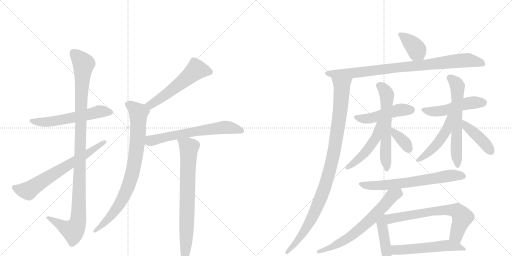
t = 0.00 s
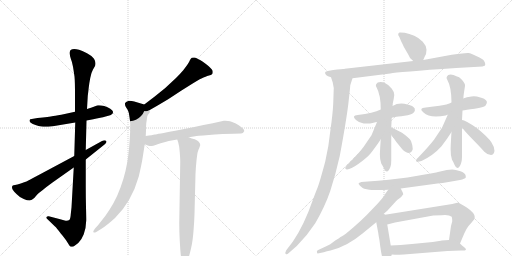
t = 3.49 s
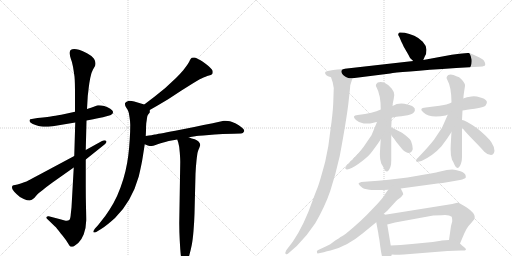
t = 6.98 s
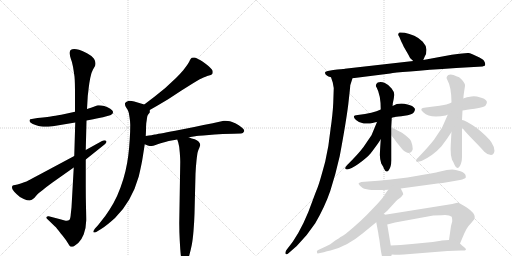
t = 10.46 s
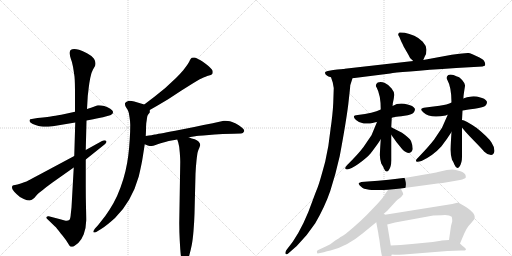
t = 13.95 s
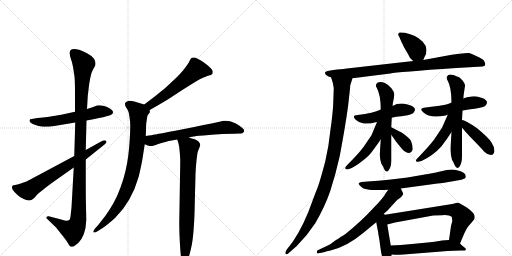
t = 17.44 s

The animated SVG that drew these frames (rendered in a browser with its animation timeline set to each time). Animation: 23 CSS @keyframes rules; one cycle of 17.44 s.

<svg version="1.1" viewBox="0 0 2048 1024" xmlns="http://www.w3.org/2000/svg">
  <g stroke="lightgray" stroke-dasharray="1,1" stroke-width="1" transform="scale(4, 4)">
    <line x1="0" y1="0" x2="256" y2="256"></line>
    <line x1="256" y1="0" x2="0" y2="256"></line>
    <line x1="128" y1="0" x2="128" y2="256"></line>
    <line x1="0" y1="128" x2="256" y2="128"></line>
    <line x1="256" y1="0" x2="512" y2="256"></line>
    <line x1="512" y1="0" x2="256" y2="256"></line>
    <line x1="384" y1="0" x2="384" y2="256"></line>
    <line x1="256" y1="128" x2="512" y2="128"></line>
  </g>
<g transform="scale(1, -1) translate(0, -850)">
   <style type="text/css">
    @keyframes keyframes0 {
      from {
       stroke: black;
       stroke-dashoffset: 580;
       stroke-width: 128;
       }
       65% {
       animation-timing-function: step-end;
       stroke: black;
       stroke-dashoffset: 0;
       stroke-width: 128;
       }
       to {
       stroke: black;
       stroke-width: 1024;
       }
       }
       #make-me-a-hanzi-animation-0 {
         animation: keyframes0 0.722005s both;
         animation-delay: 0.000000s;
         animation-timing-function: linear;
       }
    @keyframes keyframes1 {
      from {
       stroke: black;
       stroke-dashoffset: 1105;
       stroke-width: 128;
       }
       78% {
       animation-timing-function: step-end;
       stroke: black;
       stroke-dashoffset: 0;
       stroke-width: 128;
       }
       to {
       stroke: black;
       stroke-width: 1024;
       }
       }
       #make-me-a-hanzi-animation-1 {
         animation: keyframes1 1.149251s both;
         animation-delay: 0.722005s;
         animation-timing-function: linear;
       }
    @keyframes keyframes2 {
      from {
       stroke: black;
       stroke-dashoffset: 677;
       stroke-width: 128;
       }
       69% {
       animation-timing-function: step-end;
       stroke: black;
       stroke-dashoffset: 0;
       stroke-width: 128;
       }
       to {
       stroke: black;
       stroke-width: 1024;
       }
       }
       #make-me-a-hanzi-animation-2 {
         animation: keyframes2 0.800944s both;
         animation-delay: 1.871257s;
         animation-timing-function: linear;
       }
    @keyframes keyframes3 {
      from {
       stroke: black;
       stroke-dashoffset: 559;
       stroke-width: 128;
       }
       65% {
       animation-timing-function: step-end;
       stroke: black;
       stroke-dashoffset: 0;
       stroke-width: 128;
       }
       to {
       stroke: black;
       stroke-width: 1024;
       }
       }
       #make-me-a-hanzi-animation-3 {
         animation: keyframes3 0.704915s both;
         animation-delay: 2.672201s;
         animation-timing-function: linear;
       }
    @keyframes keyframes4 {
      from {
       stroke: black;
       stroke-dashoffset: 838;
       stroke-width: 128;
       }
       73% {
       animation-timing-function: step-end;
       stroke: black;
       stroke-dashoffset: 0;
       stroke-width: 128;
       }
       to {
       stroke: black;
       stroke-width: 1024;
       }
       }
       #make-me-a-hanzi-animation-4 {
         animation: keyframes4 0.931966s both;
         animation-delay: 3.377116s;
         animation-timing-function: linear;
       }
    @keyframes keyframes5 {
      from {
       stroke: black;
       stroke-dashoffset: 647;
       stroke-width: 128;
       }
       68% {
       animation-timing-function: step-end;
       stroke: black;
       stroke-dashoffset: 0;
       stroke-width: 128;
       }
       to {
       stroke: black;
       stroke-width: 1024;
       }
       }
       #make-me-a-hanzi-animation-5 {
         animation: keyframes5 0.776530s both;
         animation-delay: 4.309082s;
         animation-timing-function: linear;
       }
    @keyframes keyframes6 {
      from {
       stroke: black;
       stroke-dashoffset: 756;
       stroke-width: 128;
       }
       71% {
       animation-timing-function: step-end;
       stroke: black;
       stroke-dashoffset: 0;
       stroke-width: 128;
       }
       to {
       stroke: black;
       stroke-width: 1024;
       }
       }
       #make-me-a-hanzi-animation-6 {
         animation: keyframes6 0.865234s both;
         animation-delay: 5.085612s;
         animation-timing-function: linear;
       }
    @keyframes keyframes7 {
      from {
       stroke: black;
       stroke-dashoffset: 380;
       stroke-width: 128;
       }
       55% {
       animation-timing-function: step-end;
       stroke: black;
       stroke-dashoffset: 0;
       stroke-width: 128;
       }
       to {
       stroke: black;
       stroke-width: 1024;
       }
       }
       #make-me-a-hanzi-animation-7 {
         animation: keyframes7 0.559245s both;
         animation-delay: 5.950846s;
         animation-timing-function: linear;
       }
    @keyframes keyframes8 {
      from {
       stroke: black;
       stroke-dashoffset: 811;
       stroke-width: 128;
       }
       73% {
       animation-timing-function: step-end;
       stroke: black;
       stroke-dashoffset: 0;
       stroke-width: 128;
       }
       to {
       stroke: black;
       stroke-width: 1024;
       }
       }
       #make-me-a-hanzi-animation-8 {
         animation: keyframes8 0.909993s both;
         animation-delay: 6.510091s;
         animation-timing-function: linear;
       }
    @keyframes keyframes9 {
      from {
       stroke: black;
       stroke-dashoffset: 1062;
       stroke-width: 128;
       }
       78% {
       animation-timing-function: step-end;
       stroke: black;
       stroke-dashoffset: 0;
       stroke-width: 128;
       }
       to {
       stroke: black;
       stroke-width: 1024;
       }
       }
       #make-me-a-hanzi-animation-9 {
         animation: keyframes9 1.114258s both;
         animation-delay: 7.420085s;
         animation-timing-function: linear;
       }
    @keyframes keyframes10 {
      from {
       stroke: black;
       stroke-dashoffset: 482;
       stroke-width: 128;
       }
       61% {
       animation-timing-function: step-end;
       stroke: black;
       stroke-dashoffset: 0;
       stroke-width: 128;
       }
       to {
       stroke: black;
       stroke-width: 1024;
       }
       }
       #make-me-a-hanzi-animation-10 {
         animation: keyframes10 0.642253s both;
         animation-delay: 8.534342s;
         animation-timing-function: linear;
       }
    @keyframes keyframes11 {
      from {
       stroke: black;
       stroke-dashoffset: 603;
       stroke-width: 128;
       }
       66% {
       animation-timing-function: step-end;
       stroke: black;
       stroke-dashoffset: 0;
       stroke-width: 128;
       }
       to {
       stroke: black;
       stroke-width: 1024;
       }
       }
       #make-me-a-hanzi-animation-11 {
         animation: keyframes11 0.740723s both;
         animation-delay: 9.176595s;
         animation-timing-function: linear;
       }
    @keyframes keyframes12 {
      from {
       stroke: black;
       stroke-dashoffset: 486;
       stroke-width: 128;
       }
       61% {
       animation-timing-function: step-end;
       stroke: black;
       stroke-dashoffset: 0;
       stroke-width: 128;
       }
       to {
       stroke: black;
       stroke-width: 1024;
       }
       }
       #make-me-a-hanzi-animation-12 {
         animation: keyframes12 0.645508s both;
         animation-delay: 9.917318s;
         animation-timing-function: linear;
       }
    @keyframes keyframes13 {
      from {
       stroke: black;
       stroke-dashoffset: 360;
       stroke-width: 128;
       }
       54% {
       animation-timing-function: step-end;
       stroke: black;
       stroke-dashoffset: 0;
       stroke-width: 128;
       }
       to {
       stroke: black;
       stroke-width: 1024;
       }
       }
       #make-me-a-hanzi-animation-13 {
         animation: keyframes13 0.542969s both;
         animation-delay: 10.562826s;
         animation-timing-function: linear;
       }
    @keyframes keyframes14 {
      from {
       stroke: black;
       stroke-dashoffset: 499;
       stroke-width: 128;
       }
       62% {
       animation-timing-function: step-end;
       stroke: black;
       stroke-dashoffset: 0;
       stroke-width: 128;
       }
       to {
       stroke: black;
       stroke-width: 1024;
       }
       }
       #make-me-a-hanzi-animation-14 {
         animation: keyframes14 0.656087s both;
         animation-delay: 11.105794s;
         animation-timing-function: linear;
       }
    @keyframes keyframes15 {
      from {
       stroke: black;
       stroke-dashoffset: 619;
       stroke-width: 128;
       }
       67% {
       animation-timing-function: step-end;
       stroke: black;
       stroke-dashoffset: 0;
       stroke-width: 128;
       }
       to {
       stroke: black;
       stroke-width: 1024;
       }
       }
       #make-me-a-hanzi-animation-15 {
         animation: keyframes15 0.753743s both;
         animation-delay: 11.761882s;
         animation-timing-function: linear;
       }
    @keyframes keyframes16 {
      from {
       stroke: black;
       stroke-dashoffset: 485;
       stroke-width: 128;
       }
       61% {
       animation-timing-function: step-end;
       stroke: black;
       stroke-dashoffset: 0;
       stroke-width: 128;
       }
       to {
       stroke: black;
       stroke-width: 1024;
       }
       }
       #make-me-a-hanzi-animation-16 {
         animation: keyframes16 0.644694s both;
         animation-delay: 12.515625s;
         animation-timing-function: linear;
       }
    @keyframes keyframes17 {
      from {
       stroke: black;
       stroke-dashoffset: 418;
       stroke-width: 128;
       }
       58% {
       animation-timing-function: step-end;
       stroke: black;
       stroke-dashoffset: 0;
       stroke-width: 128;
       }
       to {
       stroke: black;
       stroke-width: 1024;
       }
       }
       #make-me-a-hanzi-animation-17 {
         animation: keyframes17 0.590169s both;
         animation-delay: 13.160319s;
         animation-timing-function: linear;
       }
    @keyframes keyframes18 {
      from {
       stroke: black;
       stroke-dashoffset: 674;
       stroke-width: 128;
       }
       69% {
       animation-timing-function: step-end;
       stroke: black;
       stroke-dashoffset: 0;
       stroke-width: 128;
       }
       to {
       stroke: black;
       stroke-width: 1024;
       }
       }
       #make-me-a-hanzi-animation-18 {
         animation: keyframes18 0.798503s both;
         animation-delay: 13.750488s;
         animation-timing-function: linear;
       }
    @keyframes keyframes19 {
      from {
       stroke: black;
       stroke-dashoffset: 670;
       stroke-width: 128;
       }
       69% {
       animation-timing-function: step-end;
       stroke: black;
       stroke-dashoffset: 0;
       stroke-width: 128;
       }
       to {
       stroke: black;
       stroke-width: 1024;
       }
       }
       #make-me-a-hanzi-animation-19 {
         animation: keyframes19 0.795247s both;
         animation-delay: 14.548991s;
         animation-timing-function: linear;
       }
    @keyframes keyframes20 {
      from {
       stroke: black;
       stroke-dashoffset: 433;
       stroke-width: 128;
       }
       58% {
       animation-timing-function: step-end;
       stroke: black;
       stroke-dashoffset: 0;
       stroke-width: 128;
       }
       to {
       stroke: black;
       stroke-width: 1024;
       }
       }
       #make-me-a-hanzi-animation-20 {
         animation: keyframes20 0.602376s both;
         animation-delay: 15.344238s;
         animation-timing-function: linear;
       }
    @keyframes keyframes21 {
      from {
       stroke: black;
       stroke-dashoffset: 674;
       stroke-width: 128;
       }
       69% {
       animation-timing-function: step-end;
       stroke: black;
       stroke-dashoffset: 0;
       stroke-width: 128;
       }
       to {
       stroke: black;
       stroke-width: 1024;
       }
       }
       #make-me-a-hanzi-animation-21 {
         animation: keyframes21 0.798503s both;
         animation-delay: 15.946615s;
         animation-timing-function: linear;
       }
    @keyframes keyframes22 {
      from {
       stroke: black;
       stroke-dashoffset: 546;
       stroke-width: 128;
       }
       64% {
       animation-timing-function: step-end;
       stroke: black;
       stroke-dashoffset: 0;
       stroke-width: 128;
       }
       to {
       stroke: black;
       stroke-width: 1024;
       }
       }
       #make-me-a-hanzi-animation-22 {
         animation: keyframes22 0.694336s both;
         animation-delay: 16.745117s;
         animation-timing-function: linear;
       }
</style>
<path d="M 346 368 L 368 372 Q 409 380 419 383 L 437 388 Q 445 390 447 393 Q 452 396 452 401 L 452 403 Q 452 408 441 415 Q 431 421 417 426 Q 405 429 396 429 L 392 429 Q 388 428 383 426 L 364 419 Q 359 417 348 414 L 300 403 L 259 394 Q 229 388 213 386 Q 197 383 150 378 L 127 374 Q 119 374 118 369 L 118 368 Q 118 363 123 359 Q 130 354 142 350 Q 155 346 165 344 Q 172 343 182 343 L 193 343 Q 211 344 229 348 L 301 360 L 346 368 Z" fill="lightgray"></path> 
<path d="M 343 250 L 346 368 L 348 414 L 351 466 Q 353 482 355 500 Q 357 518 361 538 Q 365 560 372 572 L 379 584 Q 382 589 382 595 L 382 598 Q 382 604 376 615 Q 369 626 348 637 Q 327 648 316 651 Q 305 654 297 654 Q 288 654 284 651 Q 279 648 279 640 L 279 636 Q 279 628 283 616 Q 289 601 292 583 Q 295 565 298 544 Q 300 523 300 472 L 300 403 L 301 360 L 297 226 L 295 180 L 286 20 L 283 -7 Q 282 -26 277 -30 Q 273 -33 266 -33 Q 263 -33 259 -32 L 237 -26 L 195 -15 L 193 -15 Q 188 -15 186 -18 Q 185 -19 185 -21 Q 185 -23 189 -26 L 219 -55 Q 227 -62 243 -84 Q 261 -105 265 -112 L 275 -128 Q 279 -136 283 -137 L 286 -137 Q 289 -137 294 -136 Q 300 -132 313 -122 Q 326 -110 335 -87 Q 344 -64 345 -31 Q 345 -18 344 21 Q 343 60 343 106 L 343 212 L 343 250 Z" fill="lightgray"></path> 
<path d="M 297 226 L 153 149 Q 113 128 106 124 Q 99 122 83 116 Q 68 111 60 110 Q 53 109 50 107 Q 48 105 48 101 Q 48 96 51 91 Q 55 85 67 73 Q 79 60 95 54 Q 110 48 117 48 L 119 48 Q 127 49 137 58 L 149 72 Q 156 79 171 90 Q 185 102 210 120 L 295 180 L 343 212 L 418 272 Q 426 278 426 283 Q 426 285 424 287 Q 422 289 418 289 Q 414 289 408 286 L 343 250 L 297 226 Z" fill="lightgray"></path> 
<path d="M 599 410 L 627 426 L 671 452 L 726 488 L 777 520 L 799 533 Q 805 536 814 540 Q 823 544 829 546 L 843 550 Q 847 552 849 554 Q 851 557 851 562 Q 851 566 849 570 Q 846 575 838 582 Q 831 590 810 604 Q 789 617 779 620 L 773 620 Q 768 620 767 619 Q 763 616 760 610 Q 757 602 750 592 Q 743 582 733 569 Q 722 556 704 538 L 661 498 L 619 464 L 577 432 C 553 414 573 395 599 410 Z" fill="lightgray"></path> 
<path d="M 577 432 L 557 438 L 537 444 Q 526 447 519 447 Q 515 447 513 446 Q 502 443 500 437 L 500 433 Q 500 428 504 421 Q 511 411 513 405 Q 516 400 518 382 Q 521 364 521 350 Q 521 326 519 293 Q 517 259 513 227 Q 509 196 502 166 Q 495 136 482 100 Q 469 64 453 36 Q 437 8 421 -14 L 392 -51 L 380 -64 Q 373 -73 373 -77 Q 373 -78 374 -79 Q 375 -80 377 -80 Q 380 -80 385 -78 L 406 -65 Q 427 -52 460 -22 Q 493 10 517 52 Q 541 94 555 144 Q 567 195 571 222 L 579 273 L 583 306 L 584 328 Q 584 345 585 357 Q 587 369 588 378 Q 589 387 592 391 L 599 400 L 599 410 C 603 424 603 424 577 432 Z" fill="lightgray"></path> 
<path d="M 579 273 L 591 268 Q 598 266 606 266 Q 611 266 625 271 Q 637 276 646 278 Q 654 281 675 286 L 709 292 L 755 301 L 781 305 Q 783 306 836 310 Q 888 314 891 314 L 935 315 L 964 316 Q 973 316 976 324 Q 977 325 977 327 Q 977 333 967 340 Q 955 350 943 356 Q 931 362 920 365 Q 912 367 902 367 L 895 367 Q 889 366 873 362 Q 857 358 851 357 L 814 350 L 777 342 L 701 327 Q 627 313 619 312 Q 611 310 583 306 C 553 302 551 285 579 273 Z" fill="lightgray"></path> 
<path d="M 709 292 L 713 280 Q 717 267 719 241 Q 721 215 721 203 L 717 -42 Q 717 -75 719 -112 Q 721 -150 723 -169 Q 726 -188 731 -195 Q 735 -202 738 -202 Q 741 -202 746 -198 Q 751 -193 757 -172 Q 763 -150 767 -130 Q 771 -110 774 -74 Q 777 -38 778 -5 L 782 154 Q 783 180 786 208 Q 789 236 791 242 Q 793 250 797 258 Q 800 266 801 270 Q 801 276 795 283 Q 790 289 779 293 Q 767 296 755 301 C 727 311 700 321 709 292 Z" fill="lightgray"></path> 
<path d="M 1693 610 L 1699 624 Q 1706 633 1706 651 Q 1705 668 1691 683 Q 1677 698 1657 707 Q 1637 716 1619 719 Q 1600 721 1598 720 Q 1588 714 1597 703 L 1605 684 Q 1606 683 1615 663 L 1633 632 Q 1639 614 1653 606 C 1678 589 1683 586 1693 610 Z" fill="lightgray"></path> 
<path d="M 1410 537 L 1561 556 Q 1588 562 1825 578 L 1913 583 Q 1934 584 1939 587 L 1941 592 Q 1941 598 1936 607 Q 1931 615 1907 625 Q 1884 637 1874 638 Q 1864 639 1807 631 L 1693 610 L 1653 606 L 1379 575 L 1377 574 C 1347 569 1380 533 1410 537 Z" fill="lightgray"></path> 
<path d="M 1362 573 Q 1351 572 1333 570 L 1311 566 Q 1304 565 1301 562 Q 1296 549 1324 541 L 1331 520 Q 1332 514 1335 498 L 1333 438 Q 1331 394 1322 332 Q 1315 263 1301 204 Q 1280 126 1272 104 Q 1263 82 1252 52 Q 1216 -52 1171 -117 L 1145 -151 Q 1139 -162 1143 -166 Q 1147 -170 1155 -162 L 1187 -134 Q 1229 -92 1261 -43 Q 1299 22 1321 86 Q 1342 150 1359 226 Q 1384 360 1393 432 Q 1401 503 1401 509 L 1410 537 C 1419 566 1407 576 1377 574 L 1362 573 Z" fill="lightgray"></path> 
<path d="M 1431 390 Q 1404 389 1424 370 Q 1435 359 1455 356.5 Q 1475 354 1490 358 Q 1505 362 1508 362 L 1567 379 L 1579 382 Q 1590 384 1618 387.5 Q 1646 391 1654 399.5 Q 1662 408 1659 416 Q 1652 428 1630 432 Q 1597 442 1570 426 L 1523 412 Q 1493 397 1431 390 Z" fill="lightgray"></path> 
<path d="M 1523 293 Q 1520 250 1519.5 232 Q 1519 214 1525 196 Q 1534 182 1536 175 Q 1545 156 1555 169 Q 1565 182 1565 208 L 1565 311 L 1565 341 L 1567 379 L 1570 426 Q 1571 427 1571 436 Q 1576 458 1577 470 Q 1578 482 1566.5 496.5 Q 1555 511 1539.5 518 Q 1524 525 1511 520 Q 1499 511 1506 501 Q 1523 471 1523 412 L 1523 293 Z" fill="lightgray"></path> 
<path d="M 1508 362 L 1486 309 L 1454 262 Q 1434 235 1389 190 Q 1376 178 1384 173 Q 1398 169 1433 194 Q 1467 218 1483 237 Q 1512 275 1523 293 C 1578 380 1520 390 1508 362 Z" fill="lightgray"></path> 
<path d="M 1565 311 Q 1584 282 1609 253 Q 1624 238 1636 238 Q 1648 240 1651 254 Q 1651 269 1644 286 Q 1638 298 1608 319 L 1565 341 C 1538 355 1548 336 1565 311 Z" fill="lightgray"></path> 
<path d="M 1806 440 Q 1799 436 1785.5 432 Q 1772 428 1703 420 Q 1672 418 1694 400 Q 1719 375 1783 388 Q 1787 391 1791 391 L 1850 408 Q 1862 410 1898.5 415 Q 1935 420 1942.5 428 Q 1950 436 1947 445 Q 1940 457 1918 461 Q 1906 466 1886 464.5 Q 1866 463 1853 456 L 1806 440 Z" fill="lightgray"></path> 
<path d="M 1828 544 Q 1806 555 1793 550 Q 1782 541 1789 531 Q 1806 501 1806 440 L 1806 322 Q 1803 278 1802.5 253.5 Q 1802 229 1808 211 Q 1815 200 1818 191 Q 1827 170 1837.5 183.5 Q 1848 197 1848 223 L 1848 340 L 1848 370 L 1850 408 L 1853 456 Q 1854 457 1854 463 Q 1854 469 1860 506 Q 1862 514 1850 528 Q 1838 542 1834 542 L 1828 544 Z" fill="lightgray"></path> 
<path d="M 1791 391 L 1768 339 L 1736 291 Q 1716 265 1672 219 Q 1659 208 1667 203 Q 1674 202 1686 206 Q 1733 228 1766 265 Q 1791 298 1806 322 C 1861 409 1803 418 1791 391 Z" fill="lightgray"></path> 
<path d="M 1848 340 Q 1855 329 1895 288 Q 1935 247 1936 244 Q 1950 230 1964 230 Q 1975 231 1978 246 Q 1978 262 1966 280 Q 1954 300 1907 338 Q 1860 370 1848 370 C 1823 375 1830 364 1848 340 Z" fill="lightgray"></path> 
<path d="M 1603 96 L 1750 116 Q 1769 117 1794 122 L 1840 130 Q 1860 135 1863 140 L 1863 145 Q 1863 158 1842 165 Q 1821 172 1809 172 L 1787 170 L 1752 162 Q 1741 159 1699 152 L 1630 140 L 1555 131 Q 1512 126 1471 124 L 1445 122 Q 1442 121 1435 118 Q 1433 116 1439 108 Q 1449 98 1457 95 L 1477 91 Q 1480 90 1509.5 90 Q 1539 90 1553 91 L 1603 96 Z" fill="lightgray"></path> 
<path d="M 1534 -6 L 1549 7 L 1582 43 Q 1590 52 1597 56 Q 1604 59 1613 73 L 1611 80 L 1603 96 C 1590 123 1571 115 1553 91 L 1542 76 Q 1539 67 1511 36 L 1467 -10 Q 1444 -33 1413 -60 Q 1381 -87 1379 -88 Q 1377 -89 1375 -91 Q 1372 -92 1370 -94 Q 1368 -95 1366 -96 Q 1363 -96 1356 -103 L 1341 -112 Q 1318 -130 1307 -134 L 1275 -149 Q 1264 -153 1269 -163 L 1271 -164 L 1295 -159 Q 1307 -155 1322 -152 Q 1388 -136 1450 -84 L 1505 -39 L 1534 -6 Z" fill="lightgray"></path> 
<path d="M 1540 -9 L 1534 -6 C 1507 7 1500 -10 1505 -39 L 1513 -82 Q 1514 -90 1518 -112 L 1521 -136 Q 1527 -179 1532 -185 Q 1537 -191 1551 -200 L 1557 -196 Q 1560 -195 1565 -179 Q 1565 -172 1567 -168 C 1568 -164 1568 -162 1563 -132 L 1549 -48 C 1544 -18 1543 -10 1540 -9 Z" fill="lightgray"></path> 
<path d="M 1840 -124 L 1857 -84 Q 1862 -74 1866 -66 Q 1870 -57 1884 -43 L 1897 -27 Q 1899 -19 1899 -18 Q 1899 -2 1867 20 Q 1835 41 1829 39 L 1809 34 L 1540 -9 C 1510 -14 1520 -55 1549 -48 L 1580 -40 L 1733 -12 L 1767 -11 Q 1795 -8 1807 -17 Q 1809 -25 1809 -35 L 1804 -54 L 1796 -110 C 1792 -140 1828 -152 1840 -124 Z" fill="lightgray"></path> 
<path d="M 1567 -168 L 1580 -169 Q 1582 -170 1615 -168 L 1790 -154 L 1844 -152 L 1859 -152 Q 1869 -149 1858 -140 Q 1847 -131 1840 -124 C 1823 -108 1823 -108 1796 -110 L 1767 -112 L 1763 -113 L 1731 -118 L 1648 -126 Q 1600 -131 1563 -132 C 1533 -133 1537 -166 1567 -168 Z" fill="lightgray"></path> 
      <clipPath id="make-me-a-hanzi-clip-0">
      <path d="M 346 368 L 368 372 Q 409 380 419 383 L 437 388 Q 445 390 447 393 Q 452 396 452 401 L 452 403 Q 452 408 441 415 Q 431 421 417 426 Q 405 429 396 429 L 392 429 Q 388 428 383 426 L 364 419 Q 359 417 348 414 L 300 403 L 259 394 Q 229 388 213 386 Q 197 383 150 378 L 127 374 Q 119 374 118 369 L 118 368 Q 118 363 123 359 Q 130 354 142 350 Q 155 346 165 344 Q 172 343 182 343 L 193 343 Q 211 344 229 348 L 301 360 L 346 368 Z" fill="lightgray"></path>
      </clipPath>
      <path clip-path="url(#make-me-a-hanzi-clip-0)" d="M 124 369 L 152 362 L 208 364 L 395 404 L 443 402 " fill="none" id="make-me-a-hanzi-animation-0" stroke-dasharray="452 904" stroke-linecap="round"></path>

      <clipPath id="make-me-a-hanzi-clip-1">
      <path d="M 343 250 L 346 368 L 348 414 L 351 466 Q 353 482 355 500 Q 357 518 361 538 Q 365 560 372 572 L 379 584 Q 382 589 382 595 L 382 598 Q 382 604 376 615 Q 369 626 348 637 Q 327 648 316 651 Q 305 654 297 654 Q 288 654 284 651 Q 279 648 279 640 L 279 636 Q 279 628 283 616 Q 289 601 292 583 Q 295 565 298 544 Q 300 523 300 472 L 300 403 L 301 360 L 297 226 L 295 180 L 286 20 L 283 -7 Q 282 -26 277 -30 Q 273 -33 266 -33 Q 263 -33 259 -32 L 237 -26 L 195 -15 L 193 -15 Q 188 -15 186 -18 Q 185 -19 185 -21 Q 185 -23 189 -26 L 219 -55 Q 227 -62 243 -84 Q 261 -105 265 -112 L 275 -128 Q 279 -136 283 -137 L 286 -137 Q 289 -137 294 -136 Q 300 -132 313 -122 Q 326 -110 335 -87 Q 344 -64 345 -31 Q 345 -18 344 21 Q 343 60 343 106 L 343 212 L 343 250 Z" fill="lightgray"></path>
      </clipPath>
      <path clip-path="url(#make-me-a-hanzi-clip-1)" d="M 293 640 L 334 594 L 325 482 L 312 -37 L 292 -73 L 190 -21 " fill="none" id="make-me-a-hanzi-animation-1" stroke-dasharray="977 1954" stroke-linecap="round"></path>

      <clipPath id="make-me-a-hanzi-clip-2">
      <path d="M 297 226 L 153 149 Q 113 128 106 124 Q 99 122 83 116 Q 68 111 60 110 Q 53 109 50 107 Q 48 105 48 101 Q 48 96 51 91 Q 55 85 67 73 Q 79 60 95 54 Q 110 48 117 48 L 119 48 Q 127 49 137 58 L 149 72 Q 156 79 171 90 Q 185 102 210 120 L 295 180 L 343 212 L 418 272 Q 426 278 426 283 Q 426 285 424 287 Q 422 289 418 289 Q 414 289 408 286 L 343 250 L 297 226 Z" fill="lightgray"></path>
      </clipPath>
      <path clip-path="url(#make-me-a-hanzi-clip-2)" d="M 57 101 L 76 92 L 113 87 L 419 282 " fill="none" id="make-me-a-hanzi-animation-2" stroke-dasharray="549 1098" stroke-linecap="round"></path>

      <clipPath id="make-me-a-hanzi-clip-3">
      <path d="M 599 410 L 627 426 L 671 452 L 726 488 L 777 520 L 799 533 Q 805 536 814 540 Q 823 544 829 546 L 843 550 Q 847 552 849 554 Q 851 557 851 562 Q 851 566 849 570 Q 846 575 838 582 Q 831 590 810 604 Q 789 617 779 620 L 773 620 Q 768 620 767 619 Q 763 616 760 610 Q 757 602 750 592 Q 743 582 733 569 Q 722 556 704 538 L 661 498 L 619 464 L 577 432 C 553 414 573 395 599 410 Z" fill="lightgray"></path>
      </clipPath>
      <path clip-path="url(#make-me-a-hanzi-clip-3)" d="M 840 560 L 785 571 L 665 473 L 602 431 L 586 430 " fill="none" id="make-me-a-hanzi-animation-3" stroke-dasharray="431 862" stroke-linecap="round"></path>

      <clipPath id="make-me-a-hanzi-clip-4">
      <path d="M 577 432 L 557 438 L 537 444 Q 526 447 519 447 Q 515 447 513 446 Q 502 443 500 437 L 500 433 Q 500 428 504 421 Q 511 411 513 405 Q 516 400 518 382 Q 521 364 521 350 Q 521 326 519 293 Q 517 259 513 227 Q 509 196 502 166 Q 495 136 482 100 Q 469 64 453 36 Q 437 8 421 -14 L 392 -51 L 380 -64 Q 373 -73 373 -77 Q 373 -78 374 -79 Q 375 -80 377 -80 Q 380 -80 385 -78 L 406 -65 Q 427 -52 460 -22 Q 493 10 517 52 Q 541 94 555 144 Q 567 195 571 222 L 579 273 L 583 306 L 584 328 Q 584 345 585 357 Q 587 369 588 378 Q 589 387 592 391 L 599 400 L 599 410 C 603 424 603 424 577 432 Z" fill="lightgray"></path>
      </clipPath>
      <path clip-path="url(#make-me-a-hanzi-clip-4)" d="M 511 435 L 554 395 L 548 270 L 531 160 L 509 94 L 476 31 L 432 -27 L 377 -76 " fill="none" id="make-me-a-hanzi-animation-4" stroke-dasharray="710 1420" stroke-linecap="round"></path>

      <clipPath id="make-me-a-hanzi-clip-5">
      <path d="M 579 273 L 591 268 Q 598 266 606 266 Q 611 266 625 271 Q 637 276 646 278 Q 654 281 675 286 L 709 292 L 755 301 L 781 305 Q 783 306 836 310 Q 888 314 891 314 L 935 315 L 964 316 Q 973 316 976 324 Q 977 325 977 327 Q 977 333 967 340 Q 955 350 943 356 Q 931 362 920 365 Q 912 367 902 367 L 895 367 Q 889 366 873 362 Q 857 358 851 357 L 814 350 L 777 342 L 701 327 Q 627 313 619 312 Q 611 310 583 306 C 553 302 551 285 579 273 Z" fill="lightgray"></path>
      </clipPath>
      <path clip-path="url(#make-me-a-hanzi-clip-5)" d="M 588 278 L 606 288 L 672 305 L 886 340 L 918 340 L 970 328 " fill="none" id="make-me-a-hanzi-animation-5" stroke-dasharray="519 1038" stroke-linecap="round"></path>

      <clipPath id="make-me-a-hanzi-clip-6">
      <path d="M 709 292 L 713 280 Q 717 267 719 241 Q 721 215 721 203 L 717 -42 Q 717 -75 719 -112 Q 721 -150 723 -169 Q 726 -188 731 -195 Q 735 -202 738 -202 Q 741 -202 746 -198 Q 751 -193 757 -172 Q 763 -150 767 -130 Q 771 -110 774 -74 Q 777 -38 778 -5 L 782 154 Q 783 180 786 208 Q 789 236 791 242 Q 793 250 797 258 Q 800 266 801 270 Q 801 276 795 283 Q 790 289 779 293 Q 767 296 755 301 C 727 311 700 321 709 292 Z" fill="lightgray"></path>
      </clipPath>
      <path clip-path="url(#make-me-a-hanzi-clip-6)" d="M 718 288 L 756 257 L 739 -194 " fill="none" id="make-me-a-hanzi-animation-6" stroke-dasharray="628 1256" stroke-linecap="round"></path>

      <clipPath id="make-me-a-hanzi-clip-7">
      <path d="M 1693 610 L 1699 624 Q 1706 633 1706 651 Q 1705 668 1691 683 Q 1677 698 1657 707 Q 1637 716 1619 719 Q 1600 721 1598 720 Q 1588 714 1597 703 L 1605 684 Q 1606 683 1615 663 L 1633 632 Q 1639 614 1653 606 C 1678 589 1683 586 1693 610 Z" fill="lightgray"></path>
      </clipPath>
      <path clip-path="url(#make-me-a-hanzi-clip-7)" d="M 1601 712 L 1648 674 L 1685 622 " fill="none" id="make-me-a-hanzi-animation-7" stroke-dasharray="252 504" stroke-linecap="round"></path>

      <clipPath id="make-me-a-hanzi-clip-8">
      <path d="M 1410 537 L 1561 556 Q 1588 562 1825 578 L 1913 583 Q 1934 584 1939 587 L 1941 592 Q 1941 598 1936 607 Q 1931 615 1907 625 Q 1884 637 1874 638 Q 1864 639 1807 631 L 1693 610 L 1653 606 L 1379 575 L 1377 574 C 1347 569 1380 533 1410 537 Z" fill="lightgray"></path>
      </clipPath>
      <path clip-path="url(#make-me-a-hanzi-clip-8)" d="M 1387 573 L 1419 559 L 1855 609 L 1916 601 L 1933 592 " fill="none" id="make-me-a-hanzi-animation-8" stroke-dasharray="683 1366" stroke-linecap="round"></path>

      <clipPath id="make-me-a-hanzi-clip-9">
      <path d="M 1362 573 Q 1351 572 1333 570 L 1311 566 Q 1304 565 1301 562 Q 1296 549 1324 541 L 1331 520 Q 1332 514 1335 498 L 1333 438 Q 1331 394 1322 332 Q 1315 263 1301 204 Q 1280 126 1272 104 Q 1263 82 1252 52 Q 1216 -52 1171 -117 L 1145 -151 Q 1139 -162 1143 -166 Q 1147 -170 1155 -162 L 1187 -134 Q 1229 -92 1261 -43 Q 1299 22 1321 86 Q 1342 150 1359 226 Q 1384 360 1393 432 Q 1401 503 1401 509 L 1410 537 C 1419 566 1407 576 1377 574 L 1362 573 Z" fill="lightgray"></path>
      </clipPath>
      <path clip-path="url(#make-me-a-hanzi-clip-9)" d="M 1309 558 L 1343 551 L 1368 527 L 1359 396 L 1333 224 L 1303 113 L 1247 -25 L 1193 -109 L 1147 -159 " fill="none" id="make-me-a-hanzi-animation-9" stroke-dasharray="934 1868" stroke-linecap="round"></path>

      <clipPath id="make-me-a-hanzi-clip-10">
      <path d="M 1431 390 Q 1404 389 1424 370 Q 1435 359 1455 356.5 Q 1475 354 1490 358 Q 1505 362 1508 362 L 1567 379 L 1579 382 Q 1590 384 1618 387.5 Q 1646 391 1654 399.5 Q 1662 408 1659 416 Q 1652 428 1630 432 Q 1597 442 1570 426 L 1523 412 Q 1493 397 1431 390 Z" fill="lightgray"></path>
      </clipPath>
      <path clip-path="url(#make-me-a-hanzi-clip-10)" d="M 1426 381 L 1473 375 L 1596 410 L 1647 412 " fill="none" id="make-me-a-hanzi-animation-10" stroke-dasharray="354 708" stroke-linecap="round"></path>

      <clipPath id="make-me-a-hanzi-clip-11">
      <path d="M 1523 293 Q 1520 250 1519.5 232 Q 1519 214 1525 196 Q 1534 182 1536 175 Q 1545 156 1555 169 Q 1565 182 1565 208 L 1565 311 L 1565 341 L 1567 379 L 1570 426 Q 1571 427 1571 436 Q 1576 458 1577 470 Q 1578 482 1566.5 496.5 Q 1555 511 1539.5 518 Q 1524 525 1511 520 Q 1499 511 1506 501 Q 1523 471 1523 412 L 1523 293 Z" fill="lightgray"></path>
      </clipPath>
      <path clip-path="url(#make-me-a-hanzi-clip-11)" d="M 1516 508 L 1534 496 L 1548 469 L 1542 282 L 1546 174 " fill="none" id="make-me-a-hanzi-animation-11" stroke-dasharray="475 950" stroke-linecap="round"></path>

      <clipPath id="make-me-a-hanzi-clip-12">
      <path d="M 1508 362 L 1486 309 L 1454 262 Q 1434 235 1389 190 Q 1376 178 1384 173 Q 1398 169 1433 194 Q 1467 218 1483 237 Q 1512 275 1523 293 C 1578 380 1520 390 1508 362 Z" fill="lightgray"></path>
      </clipPath>
      <path clip-path="url(#make-me-a-hanzi-clip-12)" d="M 1517 359 L 1504 300 L 1474 255 L 1417 199 L 1388 179 " fill="none" id="make-me-a-hanzi-animation-12" stroke-dasharray="358 716" stroke-linecap="round"></path>

      <clipPath id="make-me-a-hanzi-clip-13">
      <path d="M 1565 311 Q 1584 282 1609 253 Q 1624 238 1636 238 Q 1648 240 1651 254 Q 1651 269 1644 286 Q 1638 298 1608 319 L 1565 341 C 1538 355 1548 336 1565 311 Z" fill="lightgray"></path>
      </clipPath>
      <path clip-path="url(#make-me-a-hanzi-clip-13)" d="M 1568 334 L 1619 280 L 1634 254 " fill="none" id="make-me-a-hanzi-animation-13" stroke-dasharray="232 464" stroke-linecap="round"></path>

      <clipPath id="make-me-a-hanzi-clip-14">
      <path d="M 1806 440 Q 1799 436 1785.5 432 Q 1772 428 1703 420 Q 1672 418 1694 400 Q 1719 375 1783 388 Q 1787 391 1791 391 L 1850 408 Q 1862 410 1898.5 415 Q 1935 420 1942.5 428 Q 1950 436 1947 445 Q 1940 457 1918 461 Q 1906 466 1886 464.5 Q 1866 463 1853 456 L 1806 440 Z" fill="lightgray"></path>
      </clipPath>
      <path clip-path="url(#make-me-a-hanzi-clip-14)" d="M 1696 411 L 1726 403 L 1752 405 L 1867 436 L 1934 440 " fill="none" id="make-me-a-hanzi-animation-14" stroke-dasharray="371 742" stroke-linecap="round"></path>

      <clipPath id="make-me-a-hanzi-clip-15">
      <path d="M 1828 544 Q 1806 555 1793 550 Q 1782 541 1789 531 Q 1806 501 1806 440 L 1806 322 Q 1803 278 1802.5 253.5 Q 1802 229 1808 211 Q 1815 200 1818 191 Q 1827 170 1837.5 183.5 Q 1848 197 1848 223 L 1848 340 L 1848 370 L 1850 408 L 1853 456 Q 1854 457 1854 463 Q 1854 469 1860 506 Q 1862 514 1850 528 Q 1838 542 1834 542 L 1828 544 Z" fill="lightgray"></path>
      </clipPath>
      <path clip-path="url(#make-me-a-hanzi-clip-15)" d="M 1799 539 L 1825 515 L 1831 500 L 1825 282 L 1829 189 " fill="none" id="make-me-a-hanzi-animation-15" stroke-dasharray="491 982" stroke-linecap="round"></path>

      <clipPath id="make-me-a-hanzi-clip-16">
      <path d="M 1791 391 L 1768 339 L 1736 291 Q 1716 265 1672 219 Q 1659 208 1667 203 Q 1674 202 1686 206 Q 1733 228 1766 265 Q 1791 298 1806 322 C 1861 409 1803 418 1791 391 Z" fill="lightgray"></path>
      </clipPath>
      <path clip-path="url(#make-me-a-hanzi-clip-16)" d="M 1800 388 L 1786 328 L 1755 283 L 1710 236 L 1671 209 " fill="none" id="make-me-a-hanzi-animation-16" stroke-dasharray="357 714" stroke-linecap="round"></path>

      <clipPath id="make-me-a-hanzi-clip-17">
      <path d="M 1848 340 Q 1855 329 1895 288 Q 1935 247 1936 244 Q 1950 230 1964 230 Q 1975 231 1978 246 Q 1978 262 1966 280 Q 1954 300 1907 338 Q 1860 370 1848 370 C 1823 375 1830 364 1848 340 Z" fill="lightgray"></path>
      </clipPath>
      <path clip-path="url(#make-me-a-hanzi-clip-17)" d="M 1850 363 L 1933 284 L 1961 246 " fill="none" id="make-me-a-hanzi-animation-17" stroke-dasharray="290 580" stroke-linecap="round"></path>

      <clipPath id="make-me-a-hanzi-clip-18">
      <path d="M 1603 96 L 1750 116 Q 1769 117 1794 122 L 1840 130 Q 1860 135 1863 140 L 1863 145 Q 1863 158 1842 165 Q 1821 172 1809 172 L 1787 170 L 1752 162 Q 1741 159 1699 152 L 1630 140 L 1555 131 Q 1512 126 1471 124 L 1445 122 Q 1442 121 1435 118 Q 1433 116 1439 108 Q 1449 98 1457 95 L 1477 91 Q 1480 90 1509.5 90 Q 1539 90 1553 91 L 1603 96 Z" fill="lightgray"></path>
      </clipPath>
      <path clip-path="url(#make-me-a-hanzi-clip-18)" d="M 1442 115 L 1488 107 L 1534 109 L 1795 147 L 1856 143 " fill="none" id="make-me-a-hanzi-animation-18" stroke-dasharray="546 1092" stroke-linecap="round"></path>

      <clipPath id="make-me-a-hanzi-clip-19">
      <path d="M 1534 -6 L 1549 7 L 1582 43 Q 1590 52 1597 56 Q 1604 59 1613 73 L 1611 80 L 1603 96 C 1590 123 1571 115 1553 91 L 1542 76 Q 1539 67 1511 36 L 1467 -10 Q 1444 -33 1413 -60 Q 1381 -87 1379 -88 Q 1377 -89 1375 -91 Q 1372 -92 1370 -94 Q 1368 -95 1366 -96 Q 1363 -96 1356 -103 L 1341 -112 Q 1318 -130 1307 -134 L 1275 -149 Q 1264 -153 1269 -163 L 1271 -164 L 1295 -159 Q 1307 -155 1322 -152 Q 1388 -136 1450 -84 L 1505 -39 L 1534 -6 Z" fill="lightgray"></path>
      </clipPath>
      <path clip-path="url(#make-me-a-hanzi-clip-19)" d="M 1597 88 L 1592 76 L 1563 61 L 1485 -26 L 1408 -92 L 1326 -139 L 1273 -157 " fill="none" id="make-me-a-hanzi-animation-19" stroke-dasharray="542 1084" stroke-linecap="round"></path>

      <clipPath id="make-me-a-hanzi-clip-20">
      <path d="M 1540 -9 L 1534 -6 C 1507 7 1500 -10 1505 -39 L 1513 -82 Q 1514 -90 1518 -112 L 1521 -136 Q 1527 -179 1532 -185 Q 1537 -191 1551 -200 L 1557 -196 Q 1560 -195 1565 -179 Q 1565 -172 1567 -168 C 1568 -164 1568 -162 1563 -132 L 1549 -48 C 1544 -18 1543 -10 1540 -9 Z" fill="lightgray"></path>
      </clipPath>
      <path clip-path="url(#make-me-a-hanzi-clip-20)" d="M 1533 -15 L 1528 -46 L 1549 -190 " fill="none" id="make-me-a-hanzi-animation-20" stroke-dasharray="305 610" stroke-linecap="round"></path>

      <clipPath id="make-me-a-hanzi-clip-21">
      <path d="M 1840 -124 L 1857 -84 Q 1862 -74 1866 -66 Q 1870 -57 1884 -43 L 1897 -27 Q 1899 -19 1899 -18 Q 1899 -2 1867 20 Q 1835 41 1829 39 L 1809 34 L 1540 -9 C 1510 -14 1520 -55 1549 -48 L 1580 -40 L 1733 -12 L 1767 -11 Q 1795 -8 1807 -17 Q 1809 -25 1809 -35 L 1804 -54 L 1796 -110 C 1792 -140 1828 -152 1840 -124 Z" fill="lightgray"></path>
      </clipPath>
      <path clip-path="url(#make-me-a-hanzi-clip-21)" d="M 1548 -14 L 1570 -23 L 1744 7 L 1829 6 L 1850 -19 L 1829 -80 L 1827 -95 L 1835 -114 " fill="none" id="make-me-a-hanzi-animation-21" stroke-dasharray="546 1092" stroke-linecap="round"></path>

      <clipPath id="make-me-a-hanzi-clip-22">
      <path d="M 1567 -168 L 1580 -169 Q 1582 -170 1615 -168 L 1790 -154 L 1844 -152 L 1859 -152 Q 1869 -149 1858 -140 Q 1847 -131 1840 -124 C 1823 -108 1823 -108 1796 -110 L 1767 -112 L 1763 -113 L 1731 -118 L 1648 -126 Q 1600 -131 1563 -132 C 1533 -133 1537 -166 1567 -168 Z" fill="lightgray"></path>
      </clipPath>
      <path clip-path="url(#make-me-a-hanzi-clip-22)" d="M 1570 -137 L 1581 -148 L 1605 -150 L 1796 -132 L 1828 -136 L 1852 -147 " fill="none" id="make-me-a-hanzi-animation-22" stroke-dasharray="418 836" stroke-linecap="round"></path>

</g>
</svg>
